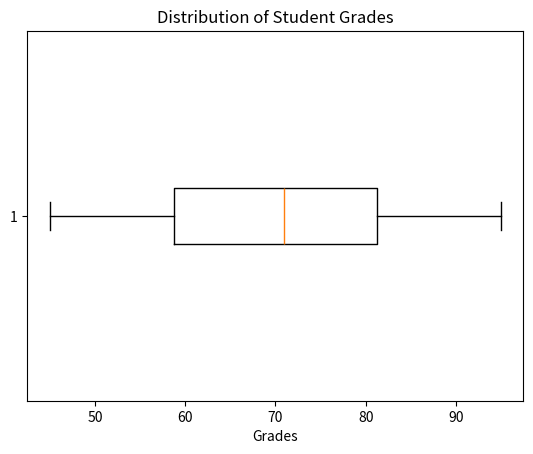

Recreate this plot in Python.
import numpy as np
import matplotlib.pyplot as plt

scores = np.array([65, 72, 80, 55, 90, 45, 85, 70, 75, 60, 95, 50])

plt.boxplot(scores, vert=False)
plt.title("Distribution of Student Grades")
plt.xlabel("Grades")
plt.show()